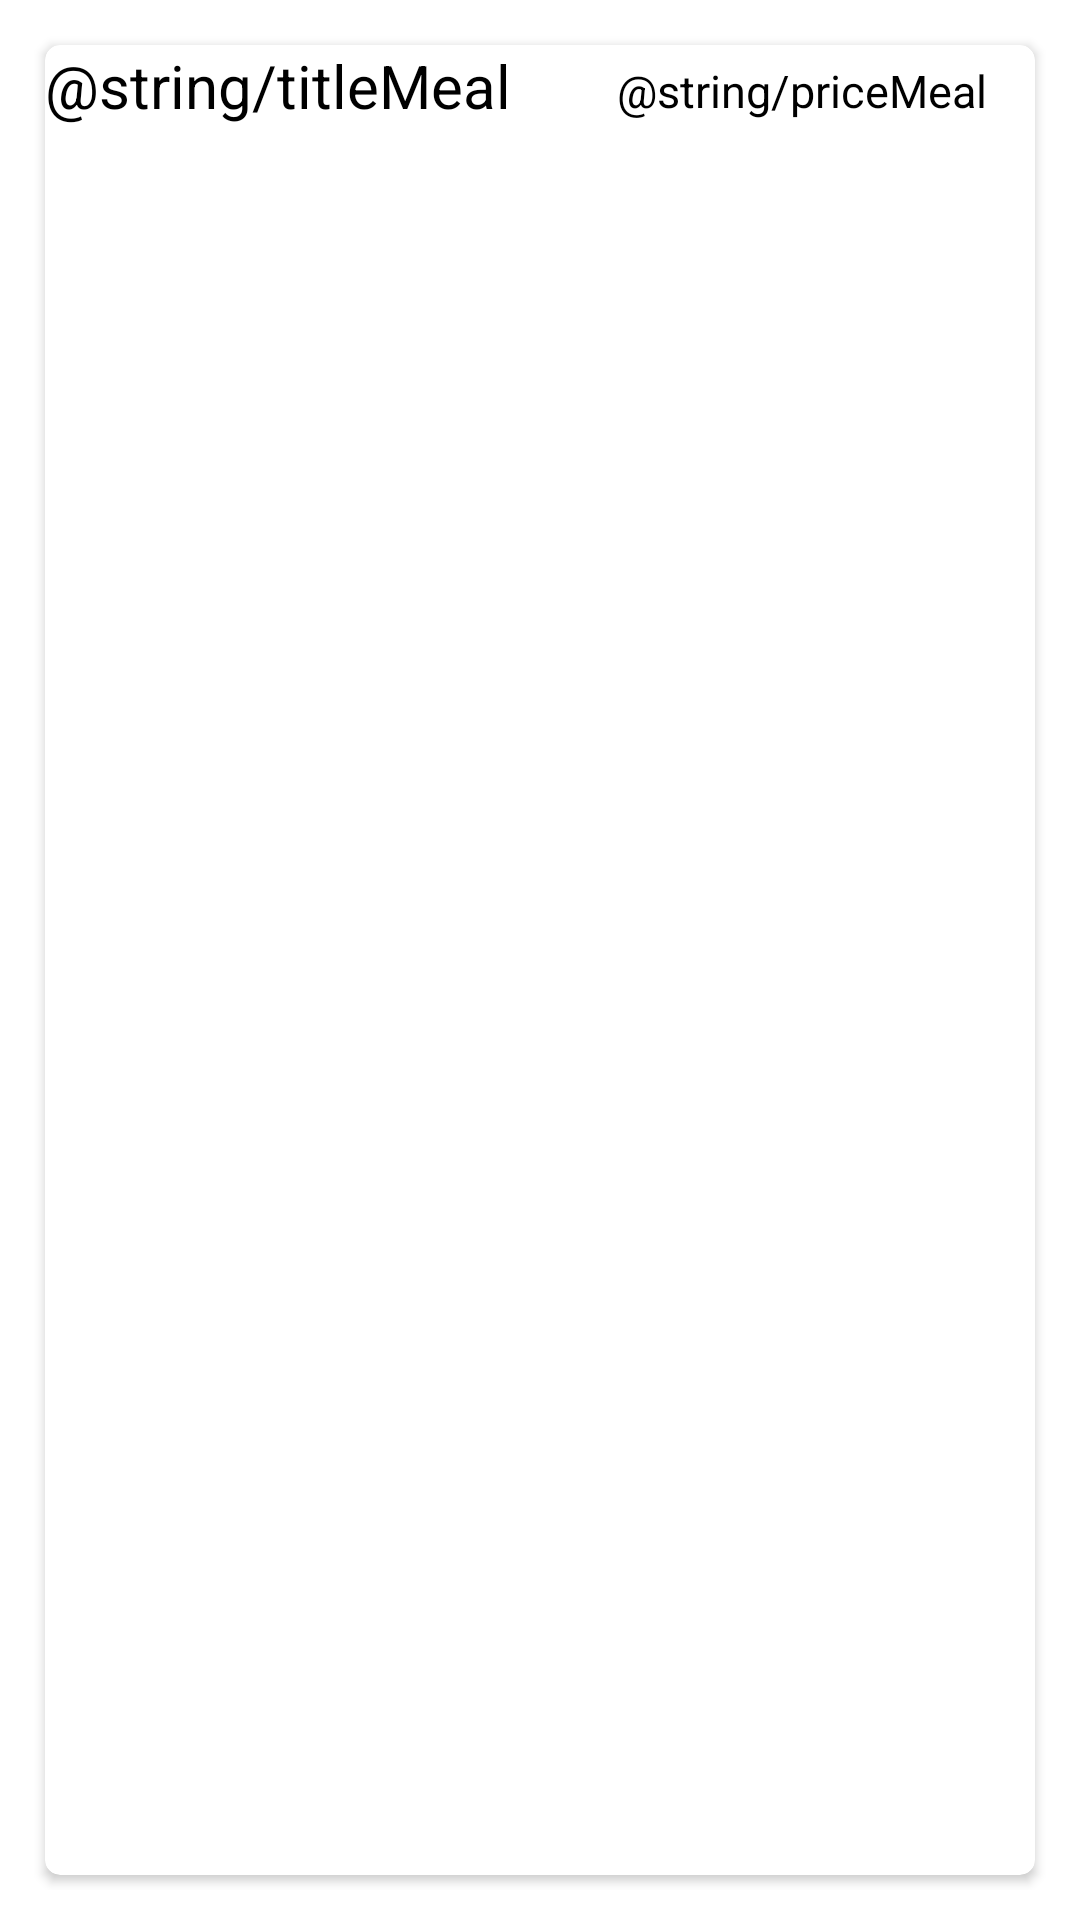

Write the Android layout XML for this screen, with the resource values it uses.
<!-- AndroidManifest.xml: application theme Theme.StoreManager -->
<!-- res/layout/cardview_menu_row.xml -->
<?xml version="1.0" encoding="utf-8"?>
<LinearLayout xmlns:android="http://schemas.android.com/apk/res/android"
    xmlns:tools="http://schemas.android.com/tools"
    android:layout_width="match_parent"
    android:layout_height="wrap_content"
    xmlns:card_view="http://schemas.android.com/apk/res-auto"
    android:orientation="horizontal"
    android:padding="10dp">

    <androidx.cardview.widget.CardView
        android:id="@+id/card_view"
        android:layout_width="match_parent"
        android:layout_height="match_parent"
        android:layout_gravity="center"
        android:layout_margin="5dp"
        android:elevation="3dp"
        card_view:cardCornerRadius="5dp">

        <androidx.constraintlayout.widget.ConstraintLayout
            android:id="@+id/relativeLayout"
            android:layout_width="match_parent"
            android:layout_height="match_parent">

            <TextView
                android:id="@+id/tv_meal_title"
                android:textColor="#000000"
                android:layout_width="wrap_content"
                android:layout_height="wrap_content"
                android:text="@string/titleMeal"
                android:textSize="20sp"
                card_view:layout_constraintLeft_toLeftOf="parent"
                card_view:layout_constraintTop_toTopOf="parent" />

            <TextView
                android:id="@+id/tv_meal_price"
                android:textColor="#000000"
                android:layout_width="wrap_content"
                android:layout_height="wrap_content"
                android:layout_marginStart="16dp"
                android:layout_marginTop="5dp"
                android:layout_marginEnd="16dp"
                android:layout_marginBottom="16dp"
                android:text="@string/priceMeal"
                android:textSize="15sp"
                card_view:layout_constraintRight_toRightOf="parent"
                card_view:layout_constraintTop_toTopOf="parent" />
        </androidx.constraintlayout.widget.ConstraintLayout>

    </androidx.cardview.widget.CardView>
</LinearLayout>
<!-- resources referenced by this layout -->
<resources>
  <style name="Theme.StoreManager" parent="Theme.MaterialComponents.DayNight.DarkActionBar">
          
          <item name="colorPrimary">@color/purple_500</item>
          <item name="colorPrimaryVariant">@color/purple_700</item>
          <item name="colorOnPrimary">@color/white</item>
          
          <item name="colorSecondary">@color/teal_200</item>
          <item name="colorSecondaryVariant">@color/teal_700</item>
          <item name="colorOnSecondary">@color/black</item>
          
          <item name="android:statusBarColor" tools:targetApi="l">?attr/colorPrimaryVariant</item>
          
      </style>
  <!-- not gathered from this repository: default colours our renderer supplied (Android Studio template values) -->
  <color name="purple_500">#FF6200EE</color>
  <color name="purple_700">#FF3700B3</color>
  <color name="teal_200">#FF03DAC5</color>
  <color name="teal_700">#FF018786</color>
  <color name="black">#FF000000</color>
  <color name="white">#FFFFFFFF</color>
</resources>
